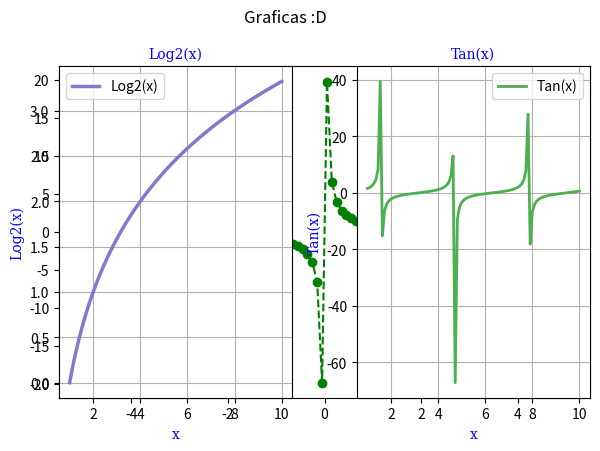

Reproduce this figure in Python.
import matplotlib.pyplot as plt
import numpy as np

x = np.linspace(-5,5,100)
y = 1/x
plt.plot(x,y,"go--")

x = np.linspace(1,10,100)
y = np.log2(x)
y2 = np.tan(x)


plt.subplot(1, 2, 1) #Filas, Columnas, Index

font1 = {'family':'serif','color':'red','size':40}
font2 = {'family':'serif','color':'blue','size':10}

plt.plot(x,y,"#8577cb",linewidth = '2.5')
plt.legend(["Log2(x)"])
plt.title("Log2(x)", fontdict = font2)
plt.xlabel("x", fontdict = font2)
plt.ylabel("Log2(x)", fontdict = font2)
plt.grid()

plt.subplot(1, 2, 2)
plt.plot(x,y2,"#4CAF50",linewidth = '2')
plt.legend(["Tan(x)"])
plt.title("Tan(x)", fontdict = font2)
plt.xlabel("x", fontdict = font2)
plt.ylabel("Tan(x)", fontdict = font2)
plt.suptitle("Graficas :D")
plt.tight_layout()
plt.grid()
plt.show()
